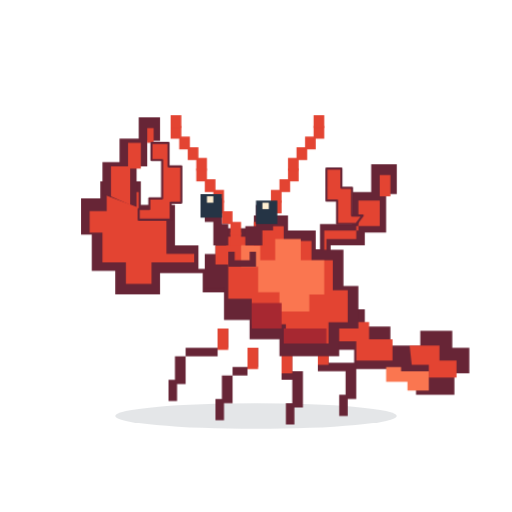
t = 0.00 s
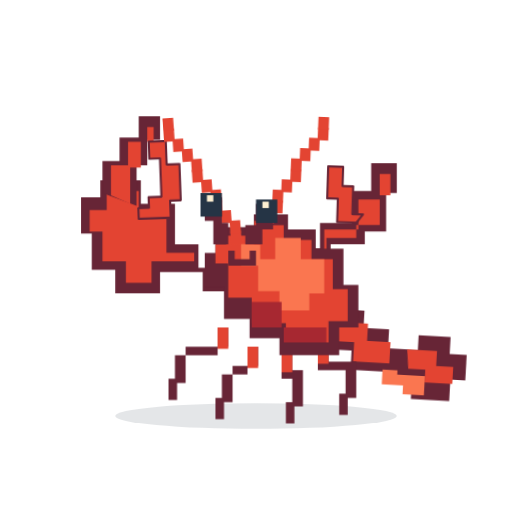
t = 0.86 s
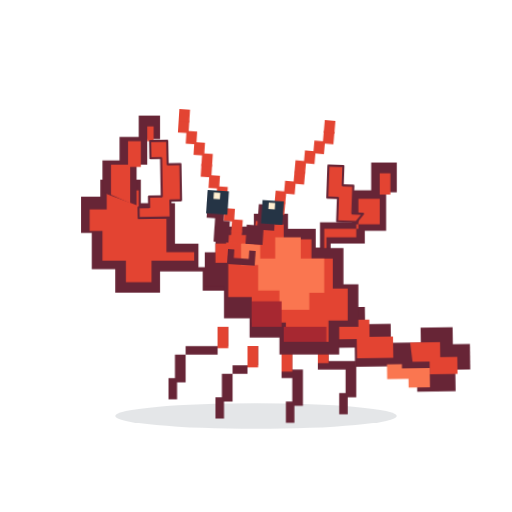
t = 1.72 s
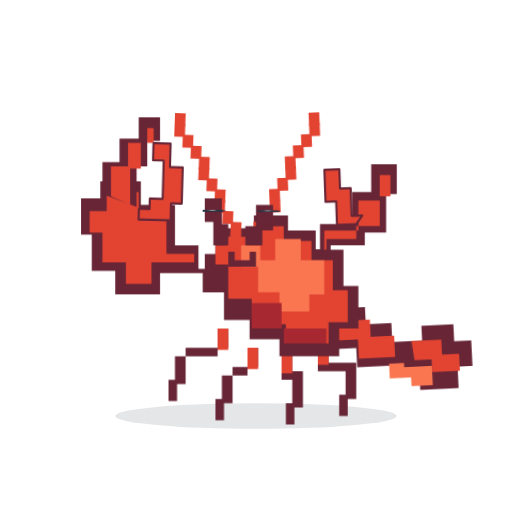
t = 2.57 s
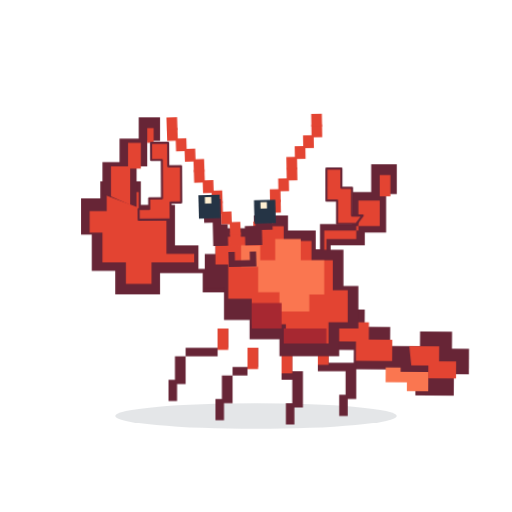
t = 3.43 s
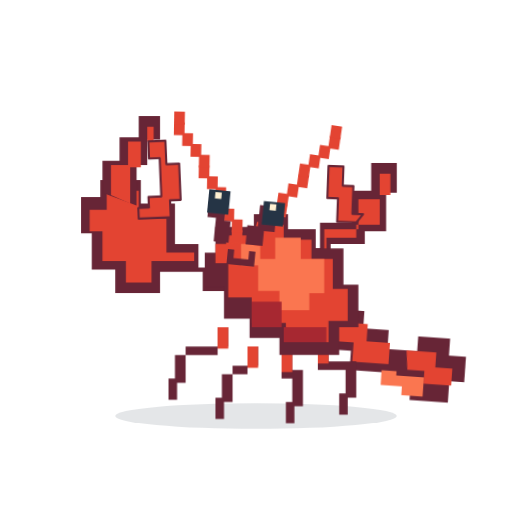
t = 4.29 s

The animated SVG that drew these frames (rendered in a browser with its animation timeline set to each time). Animation: 16 CSS @keyframes rules; one cycle of 5.15 s, repeats indefinitely.

<!-- Generated by scripts/deskpet-originals/build-originals.mjs -->
<svg xmlns="http://www.w3.org/2000/svg" width="240" height="240" viewBox="0 0 240 240" role="img" aria-labelledby="title desc" data-character="pixel-lobster" data-scene="shake-head" data-duration="3.3">
<title id="title">像素龙虾 摇摇头 / Pixel Lobster No</title><desc id="desc">左右摇头，再看向你。 Shakes its head, then looks back at you.</desc>
<style>.op61s6-1{transform-origin:150px 143px;animation:op61s6-1 3.3s steps(10,end) infinite}@keyframes op61s6-1{0%{transform:translate(0px,0px) rotate(0deg) scale(1,1);}30%{transform:translate(0px,0px) rotate(4deg) scale(1,1);}64%{transform:translate(0px,0px) rotate(-4deg) scale(1,1);}100%{transform:translate(0px,0px) rotate(0deg) scale(1,1);}}
.op61s6-2{transform-origin:102px 154px;animation:op61s6-2 3.3s steps(10,end) infinite}@keyframes op61s6-2{0%{transform:translate(0px,0px) rotate(0deg) scale(1,1);}100%{transform:translate(0px,0px) rotate(0deg) scale(1,1);}}
.op61s6-3{transform-origin:116px 163px;animation:op61s6-3 3.3s steps(10,end) infinite}@keyframes op61s6-3{0%{transform:translate(0px,0px) rotate(0deg) scale(1,1);}100%{transform:translate(0px,0px) rotate(0deg) scale(1,1);}}
.op61s6-4{transform-origin:132px 165px;animation:op61s6-4 3.3s steps(10,end) infinite}@keyframes op61s6-4{0%{transform:translate(0px,0px) rotate(0deg) scale(1,1);}100%{transform:translate(0px,0px) rotate(0deg) scale(1,1);}}
.op61s6-5{transform-origin:149px 161px;animation:op61s6-5 3.3s steps(10,end) infinite}@keyframes op61s6-5{0%{transform:translate(0px,0px) rotate(0deg) scale(1,1);}100%{transform:translate(0px,0px) rotate(0deg) scale(1,1);}}
.op61s6-6{transform-origin:68px 102px;animation:op61s6-6 3.3s steps(10,end) infinite}@keyframes op61s6-6{0%{transform:translate(0px,0px) rotate(0deg) scale(1,1);}36%{transform:translate(0px,0px) rotate(-3deg) scale(1,1);}72%{transform:translate(0px,0px) rotate(2deg) scale(1,1);}100%{transform:translate(0px,0px) rotate(0deg) scale(1,1);}}
.op61s6-7{transform-origin:104px 129px;animation:op61s6-7 3.3s steps(10,end) infinite}@keyframes op61s6-7{0%{transform:translate(0px,0px) rotate(0deg) scale(1,1);}100%{transform:translate(0px,0px) rotate(0deg) scale(1,1);}}
.op61s6-8{transform-origin:170px 106px;animation:op61s6-8 3.3s steps(10,end) infinite}@keyframes op61s6-8{0%{transform:translate(0px,0px) rotate(0deg) scale(1,1);}42%{transform:translate(0px,0px) rotate(3deg) scale(1,1);}76%{transform:translate(0px,0px) rotate(-2deg) scale(1,1);}100%{transform:translate(0px,0px) rotate(0deg) scale(1,1);}}
.op61s6-9{transform-origin:136px 123px;animation:op61s6-9 3.3s steps(10,end) infinite}@keyframes op61s6-9{0%{transform:translate(0px,0px) rotate(0deg) scale(1,1);}100%{transform:translate(0px,0px) rotate(0deg) scale(1,1);}}
.op61s6-10{transform-origin:108px 110px;animation:op61s6-10 3.3s steps(10,end) infinite}@keyframes op61s6-10{0%{transform:translate(0px,0px) rotate(0deg) scale(1,1);}32%{transform:translate(0px,0px) rotate(-5deg) scale(1,1);}64%{transform:translate(0px,0px) rotate(3deg) scale(1,1);}100%{transform:translate(0px,0px) rotate(0deg) scale(1,1);}}
.op61s6-11{transform-origin:119px 110px;animation:op61s6-11 3.3s steps(10,end) infinite}@keyframes op61s6-11{0%{transform:translate(0px,0px) rotate(0deg) scale(1,1);}38%{transform:translate(0px,0px) rotate(4deg) scale(1,1);}70%{transform:translate(0px,0px) rotate(-3deg) scale(1,1);}100%{transform:translate(0px,0px) rotate(0deg) scale(1,1);}}
.op61s6-12{transform-origin:112px 99px;animation:op61s6-12 3.3s steps(10,end) infinite}@keyframes op61s6-12{0%{transform:translate(0px,0px) rotate(0deg) scale(1,1);}20%{transform:translate(-2px,0px) rotate(0deg) scale(1,1);}31%{transform:translate(2px,0px) rotate(0deg) scale(1,1);}42%{transform:translate(-2px,0px) rotate(0deg) scale(1,1);}53%{transform:translate(2px,0px) rotate(0deg) scale(1,1);}100%{transform:translate(0px,0px) rotate(0deg) scale(1,1);}}
.op61s6-13{transform-origin:112px 99px;animation:op61s6-13 3.3s steps(10,end) infinite}@keyframes op61s6-13{0%{transform:translate(0px,0px) rotate(0deg) scale(1,1);}18%{transform:translate(0px,0px) rotate(0deg) scale(1,1);}20%{transform:translate(0px,0px) rotate(0deg) scale(1,0.08);}23%{transform:translate(0px,0px) rotate(0deg) scale(1,1);}76%{transform:translate(0px,0px) rotate(0deg) scale(1,1);}78%{transform:translate(0px,0px) rotate(0deg) scale(1,0.08);}81%{transform:translate(0px,0px) rotate(0deg) scale(1,1);}100%{transform:translate(0px,0px) rotate(0deg) scale(1,1);}}
.op61s6-14{transform-origin:114px 122px;animation:op61s6-14 3.3s steps(10,end) infinite}@keyframes op61s6-14{0%{transform:translate(0px,0px) rotate(0deg) scale(1,1);}100%{transform:translate(0px,0px) rotate(0deg) scale(1,1);}}
.op61s6-15{transform-origin:114px 116px;animation:op61s6-15 3.3s steps(10,end) infinite}@keyframes op61s6-15{0%{transform:translate(0px,0px) rotate(0deg) scale(1,1);}20%{transform:translate(0px,0px) rotate(-7deg) scale(1,1);}31%{transform:translate(0px,0px) rotate(7deg) scale(1,1);}42%{transform:translate(0px,0px) rotate(-6deg) scale(1,1);}53%{transform:translate(0px,0px) rotate(5deg) scale(1,1);}65%{transform:translate(0px,0px) rotate(0deg) scale(1,1);}100%{transform:translate(0px,0px) rotate(0deg) scale(1,1);}}
.op61s6-16{transform-origin:131px 139px;animation:op61s6-16 3.3s steps(10,end) infinite}@keyframes op61s6-16{0%{transform:translate(0px,0px) rotate(0deg) scale(1,1);}45%{transform:translate(0px,-1px) rotate(0deg) scale(1,1);}76%{transform:translate(0px,0px) rotate(0deg) scale(1,1);}100%{transform:translate(0px,0px) rotate(0deg) scale(1,1);}}
@media(prefers-reduced-motion:reduce){g{animation-play-state:paused!important;animation-delay:-1.848s!important}}
</style><ellipse cx="120" cy="195" rx="66" ry="6" fill="#263444" opacity=".12"/>
<g data-joint="body"><g class="op61s6-16"><g data-joint="tail"><g class="op61s6-1"><path d="M147 137h12v8h12v8h12v9h14v-7h15v8h8v12h-7v10h-18v-7h-12v-5h-17v-9h-12Z" fill="#672536" stroke="none" stroke-width="1.8" stroke-linecap="round" stroke-linejoin="round"/><path d="M153 142h7v9h13v8h11v10h-17v-9h-10Z" fill="#E34432" stroke="none" stroke-width="1.8" stroke-linecap="round" stroke-linejoin="round"/><path d="M192 162h14v7h8v8h-13v-6h-8Z" fill="#E34432" stroke="none" stroke-width="1.8" stroke-linecap="round" stroke-linejoin="round"/><path d="M188 174h13v9h-10v-4h-10v-7h7Z" fill="#FA7650" stroke="none" stroke-width="1.8" stroke-linecap="round" stroke-linejoin="round"/></g></g><g data-joint="footLeft"><g class="op61s6-2"><path d="M102 154h5v9h-20v17h-4v8h-4v-10h3v-11h20Z" fill="#672536" stroke="none" stroke-width="1.8" stroke-linecap="round" stroke-linejoin="round"/><rect x="102" y="154" width="5" height="10" rx="0" fill="#E34432"/></g></g><g data-joint="footRight"><g class="op61s6-3"><path d="M116 163h5v9h-12v17h-4v8h-4v-10h3v-11h12Z" fill="#672536" stroke="none" stroke-width="1.8" stroke-linecap="round" stroke-linejoin="round"/><rect x="116" y="163" width="5" height="10" rx="0" fill="#E34432"/></g></g><g data-joint="footLeft"><g class="op61s6-4"><path d="M132 165h5v9h5v17h-4v8h-4v-10h3v-11h-5Z" fill="#672536" stroke="none" stroke-width="1.8" stroke-linecap="round" stroke-linejoin="round"/><rect x="132" y="165" width="5" height="10" rx="0" fill="#E34432"/></g></g><g data-joint="footRight"><g class="op61s6-5"><path d="M149 161h5v9h13v17h-4v8h-4v-10h3v-11h-13Z" fill="#672536" stroke="none" stroke-width="1.8" stroke-linecap="round" stroke-linejoin="round"/><rect x="149" y="161" width="5" height="10" rx="0" fill="#E34432"/></g></g><g data-joint="left"><g class="op61s6-7"><path d="M107 126h-14v-11H82V96H66V85H47v8h-9v17h5v17h11v11h21v-10h20v9h12Z" fill="#672536" stroke="none" stroke-width="1.8" stroke-linecap="round" stroke-linejoin="round"/><path d="M91 119H78v-16H65V90H50v9h-8v10h6v14h11v10h12v-10h20Z" fill="#E34432" stroke="none" stroke-width="1.8" stroke-linecap="round" stroke-linejoin="round"/><path d="M48 91V76h8V65h9V55h10v11h-6v12h-5v19Z" fill="#672536" stroke="none" stroke-width="1.8" stroke-linecap="round" stroke-linejoin="round"/><path d="M52 92V78h8V67h9V60h3v7h-6v12h-5v17Z" fill="#E34432" stroke="none" stroke-width="1.8" stroke-linecap="round" stroke-linejoin="round"/><g data-joint="clawLeft"><g class="op61s6-6"><path d="M65 103h15v-8h5V78h-6V67h-8v8h5v18h-6v5h-5Z" fill="#E34432" stroke="#672536" stroke-width="1" stroke-linecap="round" stroke-linejoin="round"/></g></g></g></g><g data-joint="right"><g class="op61s6-9"><path d="M133 117h17v-12h15V90h9V77h12v14h-5v18h-10v6h-16v11h-22Z" fill="#672536" stroke="none" stroke-width="1.8" stroke-linecap="round" stroke-linejoin="round"/><path d="M139 120h13v-12h16V94h10V82h5v10h-5v14h-11v6h-14v11h-14Z" fill="#E34432" stroke="none" stroke-width="1.8" stroke-linecap="round" stroke-linejoin="round"/><g data-joint="clawRight"><g class="op61s6-8"><path d="M167 105h-9V94h-5V79h7v9h5v13h5Z" fill="#E34432" stroke="#672536" stroke-width="1" stroke-linecap="round" stroke-linejoin="round"/></g></g></g></g><path d="M101 107h18v-6h16v7h13v9h13v17h7v20h-9v13h-28v-8h-14v-9h-12v-15h-9v-16h5Z" fill="#672536" stroke="none" stroke-width="1.8" stroke-linecap="round" stroke-linejoin="round"/><path d="M106 111h14v-5h13v7h13v9h10v14h7v15h-9v10h-20v-9h-16v-12h-11v-16h-6v-9h5Z" fill="#E34432" stroke="none" stroke-width="1.8" stroke-linecap="round" stroke-linejoin="round"/><path d="M129 112h12v10h11v16h-7v8h-14v-9h-10v-12h-8v-10h9v7h7Z" fill="#FA7650" stroke="none" stroke-width="1.8" stroke-linecap="round" stroke-linejoin="round"/><path d="M118 142h14v12h21v7h-20v-7h-15Z" fill="#A72831" stroke="none" stroke-width="1.8" stroke-linecap="round" stroke-linejoin="round"/><g data-joint="head"><g class="op61s6-15"><g data-joint="antennaLeft"><g class="op61s6-10"><rect x="108" y="109" width="5" height="6" rx="0" fill="#E34432"/><rect x="108" y="104" width="5" height="6" rx="0" fill="#E34432"/><rect x="104" y="99" width="5" height="6" rx="0" fill="#E34432"/><rect x="100" y="94" width="5" height="6" rx="0" fill="#E34432"/><rect x="100" y="89" width="5" height="6" rx="0" fill="#E34432"/><rect x="96" y="84" width="5" height="6" rx="0" fill="#E34432"/><rect x="92" y="79" width="5" height="6" rx="0" fill="#E34432"/><rect x="92" y="74" width="5" height="6" rx="0" fill="#E34432"/><rect x="88" y="69" width="5" height="6" rx="0" fill="#E34432"/><rect x="84" y="64" width="5" height="6" rx="0" fill="#E34432"/><rect x="80" y="59" width="5" height="6" rx="0" fill="#E34432"/><rect x="80" y="54" width="5" height="6" rx="0" fill="#E34432"/></g></g><g data-joint="antennaRight"><g class="op61s6-11"><rect x="119" y="109" width="5" height="6" rx="0" fill="#E34432"/><rect x="119" y="104" width="5" height="6" rx="0" fill="#E34432"/><rect x="123" y="99" width="5" height="6" rx="0" fill="#E34432"/><rect x="127" y="94" width="5" height="6" rx="0" fill="#E34432"/><rect x="127" y="89" width="5" height="6" rx="0" fill="#E34432"/><rect x="131" y="84" width="5" height="6" rx="0" fill="#E34432"/><rect x="135" y="79" width="5" height="6" rx="0" fill="#E34432"/><rect x="135" y="74" width="5" height="6" rx="0" fill="#E34432"/><rect x="139" y="69" width="5" height="6" rx="0" fill="#E34432"/><rect x="143" y="64" width="5" height="6" rx="0" fill="#E34432"/><rect x="147" y="59" width="5" height="6" rx="0" fill="#E34432"/><rect x="147" y="54" width="5" height="6" rx="0" fill="#E34432"/></g></g><path d="M100 115v-11h-4V93h8v12h3v10Zm15 0v-9h5V96h8v12h-5v7Z" fill="#672536" stroke="none" stroke-width="1.8" stroke-linecap="round" stroke-linejoin="round"/><g data-joint="blink"><g class="op61s6-13"><g data-joint="gaze"><g class="op61s6-12"><rect x="94" y="91" width="10" height="11" rx="0" fill="#253445"/><rect x="97" y="92" width="3" height="3" rx="0" fill="#FFF0D2"/><rect x="120" y="94" width="10" height="11" rx="0" fill="#253445"/><rect x="123" y="95" width="3" height="3" rx="0" fill="#FFF0D2"/></g></g></g></g><g data-joint="mouth"><g class="op61s6-14"><path d="M107 118h3v4h7v-4h3v7h-13Z" fill="#672536" stroke="none" stroke-width="1.8" stroke-linecap="round" stroke-linejoin="round"/></g></g></g></g></g></g></svg>
